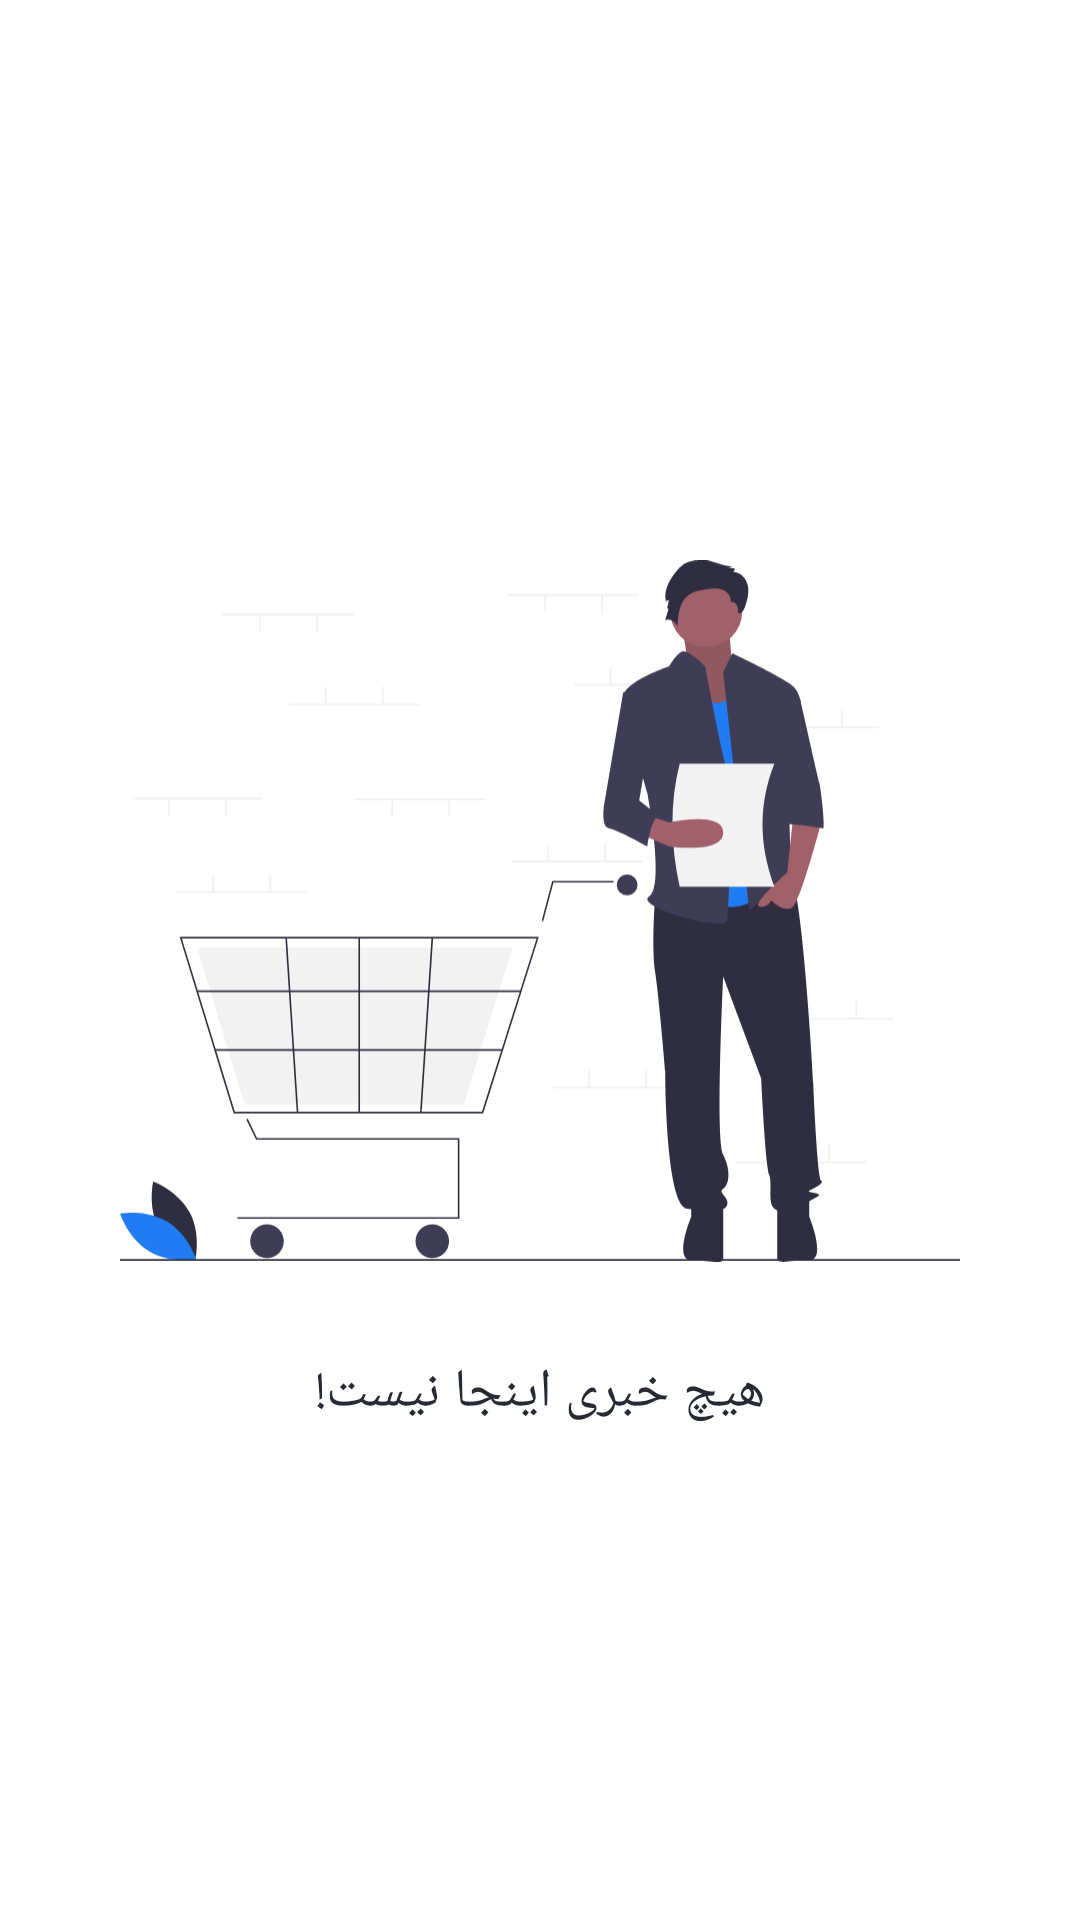

This screen was rendered from an Android layout file. Write that file and the resources it references.
<!-- AndroidManifest.xml: application theme Theme.NikY -->
<!-- res/layout/view_cart_empty_state.xml -->
<?xml version="1.0" encoding="utf-8"?>
<androidx.coordinatorlayout.widget.CoordinatorLayout xmlns:android="http://schemas.android.com/apk/res/android"
    xmlns:app="http://schemas.android.com/apk/res-auto"
    android:layout_width="match_parent"
    android:layout_height="match_parent"
    android:id="@+id/rootViewCartEmptyState"
    android:background="?android:colorBackground"
    android:translationZ="10dp">

    <LinearLayout
        android:layout_width="match_parent"
        android:layout_height="wrap_content"
        android:layout_gravity="center_vertical"
        android:gravity="center_horizontal"
        android:orientation="vertical">

        <ImageView
            android:layout_width="@dimen/customCartEmptyStateImageView"
            android:layout_height="@dimen/customCartEmptyStateImageView"
            app:srcCompat="@drawable/ic_cart_empty_state_280dp" />

        <TextView
            android:id="@+id/messageCartEmptyState"
            android:layout_width="wrap_content"
            android:layout_height="wrap_content"
            android:layout_marginTop="@dimen/lowNormalMargin"
            android:textSize="@dimen/textSizeEmptySate"
            android:text="@string/nothingForShowHere"
            android:textAppearance="?textAppearanceHeadline6" />
    </LinearLayout>

</androidx.coordinatorlayout.widget.CoordinatorLayout>
<!-- resources referenced by this layout -->
<resources>
  <dimen name="customCartEmptyStateImageView">280dp</dimen>
  <dimen name="lowNormalMargin">8dp</dimen>
  <dimen name="textSizeEmptySate">18sp</dimen>
  <string name="nothingForShowHere">هیچ خبری اینجا نیست!</string>
  <color name="blue">#217cf3</color>
  <color name="white">#FFFFFFFF</color>
  <color name="black">#262A35</color>
  <color name="mediumWhite">#f8f8f8</color>
  <color name="gray">#EFEFEF</color>
  <style name="TextAppearance.MyTheme.Headline1" parent="TextAppearance.MaterialComponents.Headline1">
          <item name="android:textColor">?colorPrimary</item>
      </style>
  <style name="TextAppearance.MyTheme.Headline2" parent="TextAppearance.MaterialComponents.Headline2">
          
      </style>
  <style name="TextAppearance.MyTheme.Headline3" parent="TextAppearance.MaterialComponents.Headline3">
          
      </style>
  <style name="TextAppearance.MyTheme.Headline4" parent="TextAppearance.MaterialComponents.Headline4">
          
      </style>
  <style name="TextAppearance.MyTheme.Headline5" parent="TextAppearance.MaterialComponents.Headline5">
          
          <item name="android:textSize">@dimen/textSizeHeadline5</item>
          <item name="android:textColor">?colorOnBackground</item>
          <item name="fontFamily">@font/primary_extra_bold</item>
          <item name="android:fontFamily">@font/primary_extra_bold</item>
      </style>
  <style name="TextAppearance.MyTheme.Headline6" parent="TextAppearance.MaterialComponents.Headline6">
          <item name="android:fontFamily">@font/primary_bold</item>
          <item name="fontFamily">@font/primary_bold</item>
          <item name="android:textSize">@dimen/textSizeHeadline6</item>
          <item name="android:textColor">@color/black</item>
      </style>
  <style name="TextAppearance.MyTheme.Subtitle1" parent="TextAppearance.MaterialComponents.Subtitle1">
          
      </style>
  <style name="TextAppearance.MyTheme.Subtitle2" parent="TextAppearance.MaterialComponents.Subtitle2">
          
      </style>
  <style name="TextAppearance.MyTheme.Body1" parent="TextAppearance.MaterialComponents.Body1">
          <item name="android:textColor">?colorOnSurface</item>
          <item name="android:textSize">@dimen/textSizeBody1</item>
      </style>
  <style name="TextAppearance.MyTheme.Body2" parent="TextAppearance.MaterialComponents.Body2">
          <item name="android:textColor">?colorOnSurface</item>
          <item name="android:textSize">@dimen/textSizeBody2</item>
      </style>
  <style name="TextAppearance.MyTheme.Button" parent="TextAppearance.MaterialComponents.Button">
          
      </style>
  <style name="TextAppearance.MyTheme.Caption" parent="TextAppearance.MaterialComponents.Caption">
          
      </style>
  <style name="TextAppearance.MyTheme.Overline" parent="TextAppearance.MaterialComponents.Overline">
          
      </style>
  <style name="NikyBottomNavigationStyle" parent="Widget.MaterialComponents.BottomNavigationView">
          <item name="itemIconTint">@color/niky_bottom_navigation_item_color</item>
          <item name="itemTextColor">@color/niky_bottom_navigation_item_color</item>
          <item name="android:fontFamily">@font/primary_regular</item>
          <item name="fontFamily">@font/primary_regular</item>
          <item name="itemRippleColor">@color/niky_bottom_navigation_ripple_color</item>
          <item name="itemTextAppearanceActive">@style/nikyActiveItemBottomNavigationTextAppearance
          </item>
      </style>
  <color name="darkGray">#b3b6be</color>
  <dimen name="textSizeHeadline5">22sp</dimen>
  <dimen name="textSizeHeadline6">16sp</dimen>
  <dimen name="textSizeBody1">14sp</dimen>
  <dimen name="textSizeBody2">12sp</dimen>
  <style name="nikyActiveItemBottomNavigationTextAppearance" parent="TextAppearance.MyTheme.Caption">
          <item name="fontFamily">@font/primary_extra_bold</item>
          <item name="android:fontFamily">@font/primary_extra_bold</item>
      </style>
</resources>
